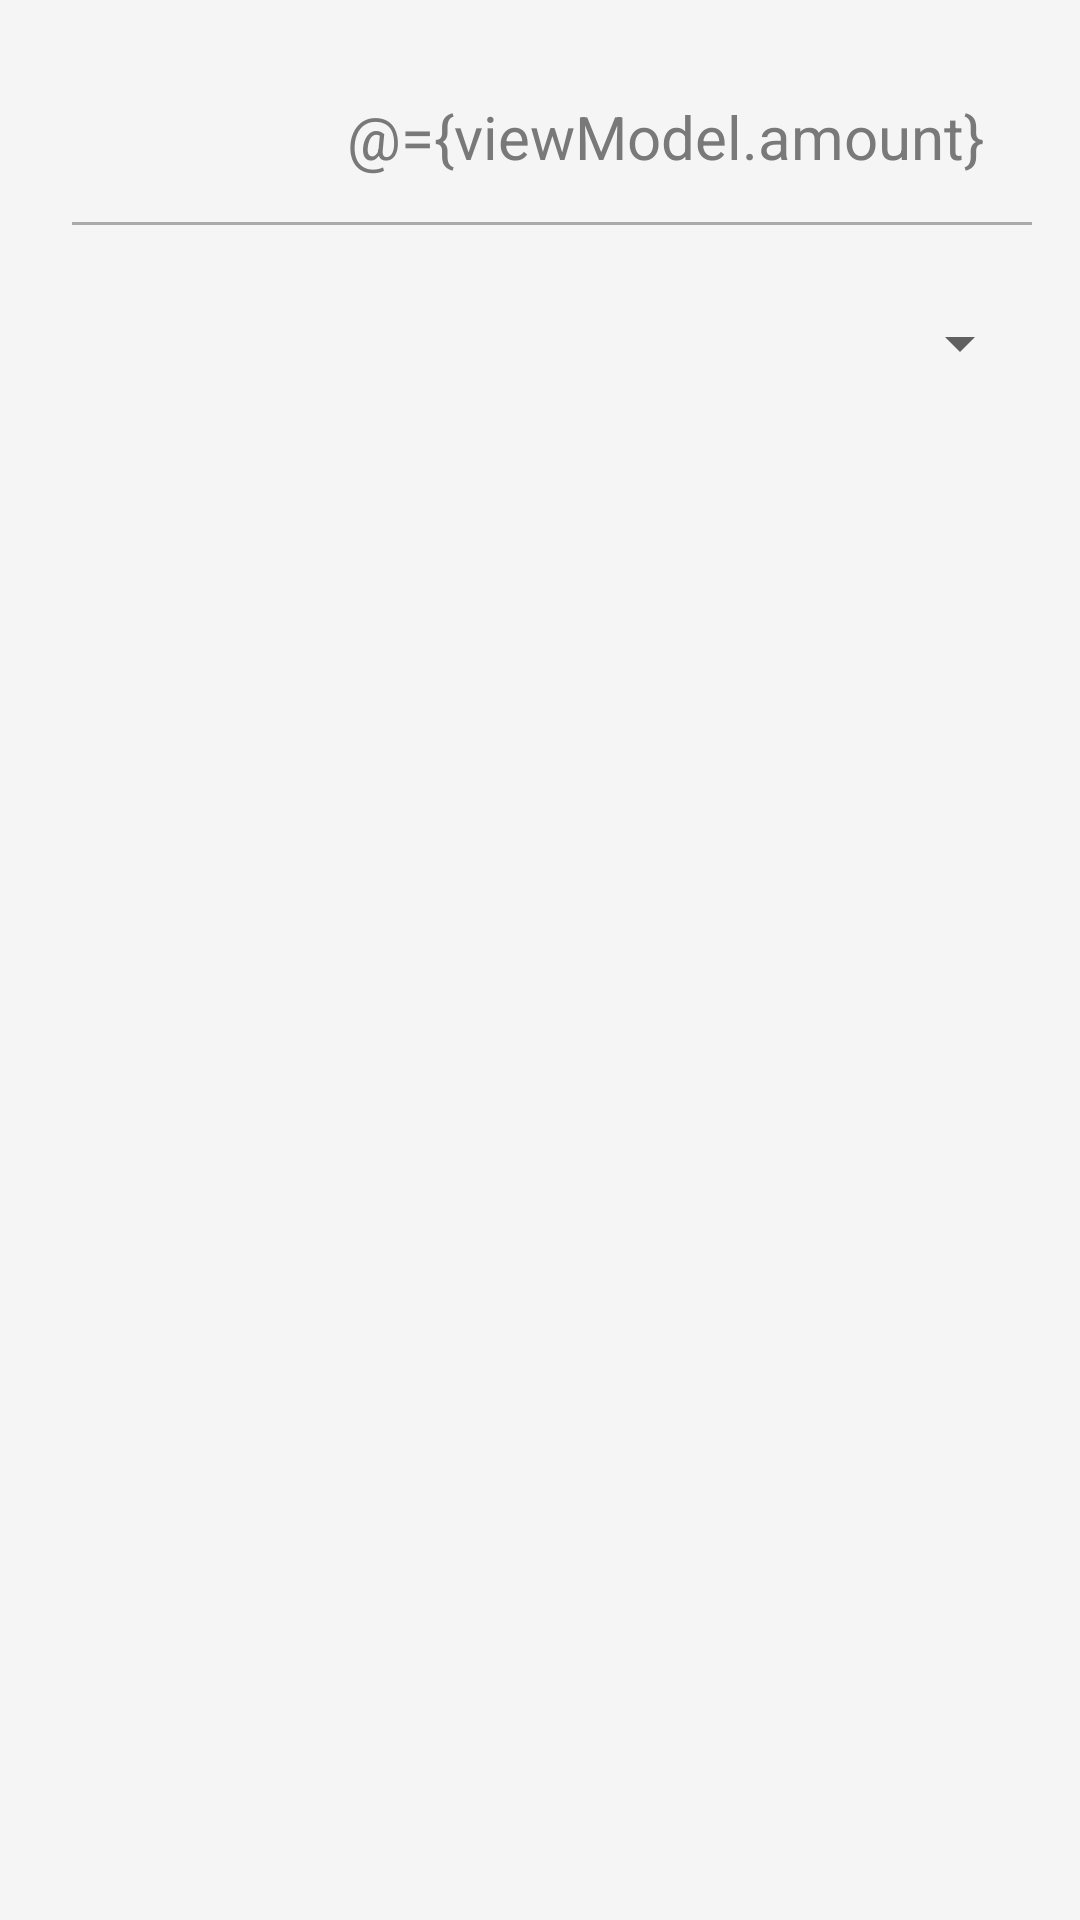

Here is an Android app screen rendered from its layout file. Give the layout XML and the strings, colors and styles it references.
<!-- AndroidManifest.xml: application theme Theme.Currencyconverter -->
<!-- res/layout/activity_main.xml -->
<?xml version="1.0" encoding="utf-8"?>
<layout xmlns:android="http://schemas.android.com/apk/res/android"
    xmlns:app="http://schemas.android.com/apk/res-auto"
    xmlns:tools="http://schemas.android.com/tools">

    <data>

        <variable
            name="viewModel"
            type="com.example.currencyconverter.viewmodel.ExchangeRatesViewModel" />
    </data>

    <androidx.constraintlayout.widget.ConstraintLayout
        android:layout_width="match_parent"
        android:layout_height="match_parent"
        android:background="@color/app_bg"
        tools:context=".view.MainActivity">

        <EditText
            android:id="@+id/etAmount"
            android:layout_width="match_parent"
            android:layout_height="wrap_content"
            android:layout_margin="@dimen/dimen_16"
            android:background="@drawable/bottom_border"
            android:fontFamily="sans-serif"
            android:gravity="end"
            android:hint="@string/amountHint"
            android:imeOptions="actionDone|actionGo"
            android:importantForAutofill="no"
            android:inputType="numberDecimal"
            android:maxLines="1"
            android:padding="@dimen/dimen_16"
            android:text="@={viewModel.amount}"
            android:textColor="@color/text_color"
            android:textSize="20sp"
            app:layout_constraintEnd_toEndOf="parent"
            app:layout_constraintHorizontal_bias="1"
            app:layout_constraintStart_toStartOf="parent"
            app:layout_constraintTop_toTopOf="parent" />

        <com.google.android.material.textfield.TextInputLayout
            android:id="@+id/tilSpinner"
            style="@style/Widget.MaterialComponents.TextInputLayout.OutlinedBox.ExposedDropdownMenu"
            android:layout_width="wrap_content"
            android:layout_height="wrap_content"
            android:layout_marginStart="@dimen/dimen_16"
            android:layout_marginTop="@dimen/dimen_10"
            android:layout_marginEnd="@dimen/dimen_16"
            android:textColor="@color/text_color"
            app:layout_constraintEnd_toEndOf="parent"
            app:layout_constraintTop_toBottomOf="@+id/etAmount">

            <AutoCompleteTextView
                android:id="@+id/spinner"
                style="@style/Widget.AppCompat.Spinner"
                android:layout_width="150dp"
                android:layout_height="?attr/dropdownListPreferredItemHeight"
                android:backgroundTint="@color/grey"
                android:dropDownWidth="150dp"
                android:dropDownHeight="250dp"
                android:dropDownVerticalOffset="1dp"
                android:fontFamily="sans-serif"
                android:inputType="none"
                android:overlapAnchor="false"
                android:padding="@dimen/dimen_10"
                android:popupElevation="3dp"
                android:textColor="@color/text_color"
                android:textSize="16sp" />
        </com.google.android.material.textfield.TextInputLayout>

        <androidx.recyclerview.widget.RecyclerView
            android:id="@+id/rvCurrencies"
            android:layout_width="match_parent"
            android:layout_height="0dp"
            android:layout_margin="@dimen/dimen_16"
            app:layout_constraintBottom_toBottomOf="parent"
            app:layout_constraintEnd_toEndOf="parent"
            app:layout_constraintStart_toStartOf="parent"
            app:layout_constraintTop_toBottomOf="@+id/tilSpinner"
            app:layout_constraintVertical_bias="0" />

        <RelativeLayout
            android:id="@+id/progressBar"
            android:layout_width="match_parent"
            android:layout_height="match_parent"
            android:clickable="true"
            android:focusable="true"
            app:layout_constraintBottom_toBottomOf="parent"
            app:layout_constraintEnd_toEndOf="parent"
            app:layout_constraintStart_toStartOf="parent"
            app:layout_constraintTop_toTopOf="parent">

            <ProgressBar
                android:layout_width="wrap_content"
                android:layout_height="wrap_content"
                android:layout_centerHorizontal="true"
                android:layout_centerVertical="true" />
        </RelativeLayout>

    </androidx.constraintlayout.widget.ConstraintLayout>
</layout>
<!-- resources referenced by this layout -->
<resources>
  <color name="app_bg">#F5F5F5</color>
  <color name="grey">#80EDECEC</color>
  <color name="text_color">#7A7979</color>
  <dimen name="dimen_10">10dp</dimen>
  <dimen name="dimen_16">16dp</dimen>
  <!-- drawable bottom_border (drawable) -->
  <?xml version="1.0" encoding="utf-8"?>
  <layer-list xmlns:android="http://schemas.android.com/apk/res/android">
      <item
          android:gravity="bottom"
          android:left="@dimen/dimen_8">
          <shape>
              <size android:height="1dp" />
              <solid android:color="@android:color/darker_gray" />
          </shape>
      </item>
  </layer-list>
  <string name="amountHint">Enter amount</string>
  <style name="Theme.Currencyconverter" parent="Theme.MaterialComponents.DayNight.NoActionBar">
          
          <item name="colorPrimary">@color/purple_500</item>
          <item name="colorPrimaryVariant">@color/purple_700</item>
          <item name="colorOnPrimary">@color/white</item>
          
          <item name="colorSecondary">@color/teal_200</item>
          <item name="colorSecondaryVariant">@color/teal_700</item>
          <item name="colorOnSecondary">@color/black</item>
          
          <item name="android:statusBarColor" tools:targetApi="l">?attr/colorPrimaryVariant</item>
          
      </style>
  <dimen name="dimen_8">8dp</dimen>
  <color name="purple_500">#FF6200EE</color>
  <color name="purple_700">#FF3700B3</color>
  <color name="white">#FFFFFFFF</color>
  <color name="teal_200">#FF03DAC5</color>
  <color name="teal_700">#FF018786</color>
  <color name="black">#FF000000</color>
</resources>
